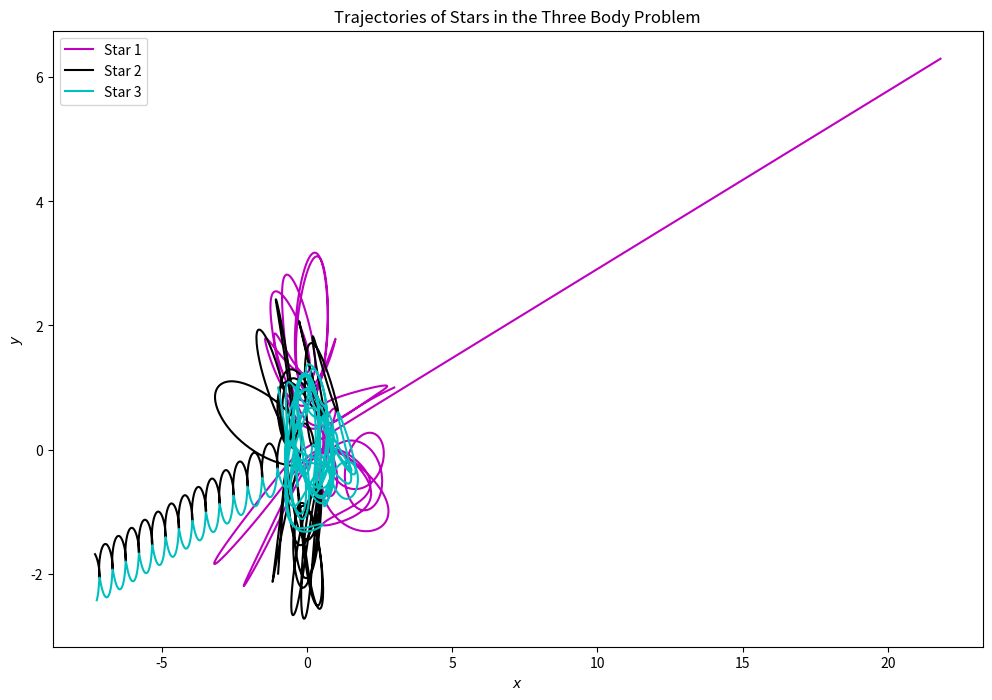

Here is the Python script that generated this plot:
import numpy as np
from numpy import linalg as LA
import matplotlib.pyplot as plt

def f(s,t):
    r1 = s[0,:]
    r2 = s[1,:]
    r3 = s[2,:]
    d1 = s[3,:]
    d2 = s[4,:]
    d3 = s[5,:]


    fr1 = d1
    fr2 = d2
    fr3 = d3
    fd1 = m2*(r2-r1)/((LA.norm(r2-r1))**3)\
        + m3*(r3-r1)/((LA.norm(r3-r1))**3)

    fd2 = m1*(r1-r2)/((LA.norm(r1-r2))**3)\
        + m3*(r3-r2)/((LA.norm(r3-r2))**3)

    fd3 = m1*(r1-r3)/((LA.norm(r1-r3))**3)\
        + m2*(r2-r3)/((LA.norm(r2-r3))**3)

    return np.array([fr1,fr2,fr3,fd1,fd2,fd3],float)

t0 = 0.0
t1 = 2.0
dt = 1e-6 #target accuracy per unit time
N = 1e4
h = (t1-t0)/N #starting step size

tpoints = np.arange(t0,t1,h)
M = len(tpoints)
x1points = np.zeros(M,float)
x2points = np.zeros(M,float)
x3points = np.zeros(M,float)
y1points = np.zeros(M,float)
y2points = np.zeros(M,float)
y3points = np.zeros(M,float)

#initial conditions
m1 = 150
m2 = 200
m3 = 250
s = np.array([[3 ,1 ],
              [-1,-2],
              [-1,1 ],
              [0 ,0 ],
              [0 ,0 ],
              [0 ,0 ]],float)

s1 = np.copy(s)
s2 = np.copy(s)

#while t0 < t1:
for i in range(M):
    run = True #keeps while loop running

    x1points[i] = s[0,0]
    x2points[i] = s[1,0]
    x3points[i] = s[2,0]
    y1points[i] = s[0,1]
    y2points[i] = s[1,1]
    y3points[i] = s[2,1]

    #steps need to be redone for rho too small
    while run == True:
        """This while loop continues to function as
            long as steps were not accurate enough"""

        #estimates x(t+2h) in two steps (x_1)
        k1 = h * f(s1, tpoints[i])
        k2 = h * f(s1+0.5*k1, tpoints[i]+0.5*h)
        k3 = h * f(s1+0.5*k2, tpoints[i]+0.5*h)
        k4 = h * f(s1+k3, tpoints[i]+h)
        s1 += (k1 + 2*k2 + 2*k3 + k4) / 6

        k1 = h * f(s1, tpoints[i])
        k2 = h * f(s1+0.5*k1, tpoints[i]+0.5*h)
        k3 = h * f(s1+0.5*k2, tpoints[i]+0.5*h)
        k4 = h * f(s1+k3, tpoints[i]+h)
        s1 += (k1 + 2*k2 + 2*k3 + k4) / 6

        #estimates x(t+2h) in one step (x_2)
        k1 = 2*h * f(s2, tpoints[i])
        k2 = 2*h * f(s2+0.5*k1, tpoints[i]+h)
        k3 = 2*h * f(s2+0.5*k2, tpoints[i]+h)
        k4 = 2*h * f(s2+k3, tpoints[i]+2*h)
        s2 += (k1 + 2*k2 + 2*k3 + k4) / 6


        #calculating joint error in x and y dimensions
        epsilon_x = (s1[:3,0]-s2[:3,0]) / 30
        epsilon_y = (s1[:3,1]-s2[:3,1]) / 30
        error = np.sqrt(np.square(epsilon_x)\
                      + np.square(epsilon_y))

        #bounds step size h
        for i in range(len(error)):
            if error[i] < 1e-15:
                """divides by 16 because we take 4th
                    root later (=2) so step never
                    more than doubles"""
                error[i] = h*dt/2**4

        #definition of multipart error from book
        rho = h*dt/error

        rho = np.min(rho)
        if rho > 2**4:
            rho = 2**4


        #checks if step was accurate enough

        #insufficient
        if rho < 1.0:
            s1 = np.copy(s)
            s2 = np.copy(s)

            #calculates hprime
            h *= rho**(1/4)

        #sufficient
        elif rho > 1.0:
            s = np.copy(s1)
            s2 = np.copy(s1)
            t0 += 2*h
            h *= rho**(1/4)
            run = False


        #s = np.copy(s1)


fig6, ax6 = plt.subplots(1, 1, figsize = (12, 8))

ax6.plot(x1points,y1points,'m', label='Star 1')
ax6.plot(x2points,y2points,'k', label='Star 2')
ax6.plot(x3points,y3points,'c', label='Star 3')
ax6.set_xlabel("$x$")
ax6.set_ylabel("$y$")
ax6.set_title(\
        "Trajectories of Stars in the Three Body Problem")
ax6.legend()
plt.show()
